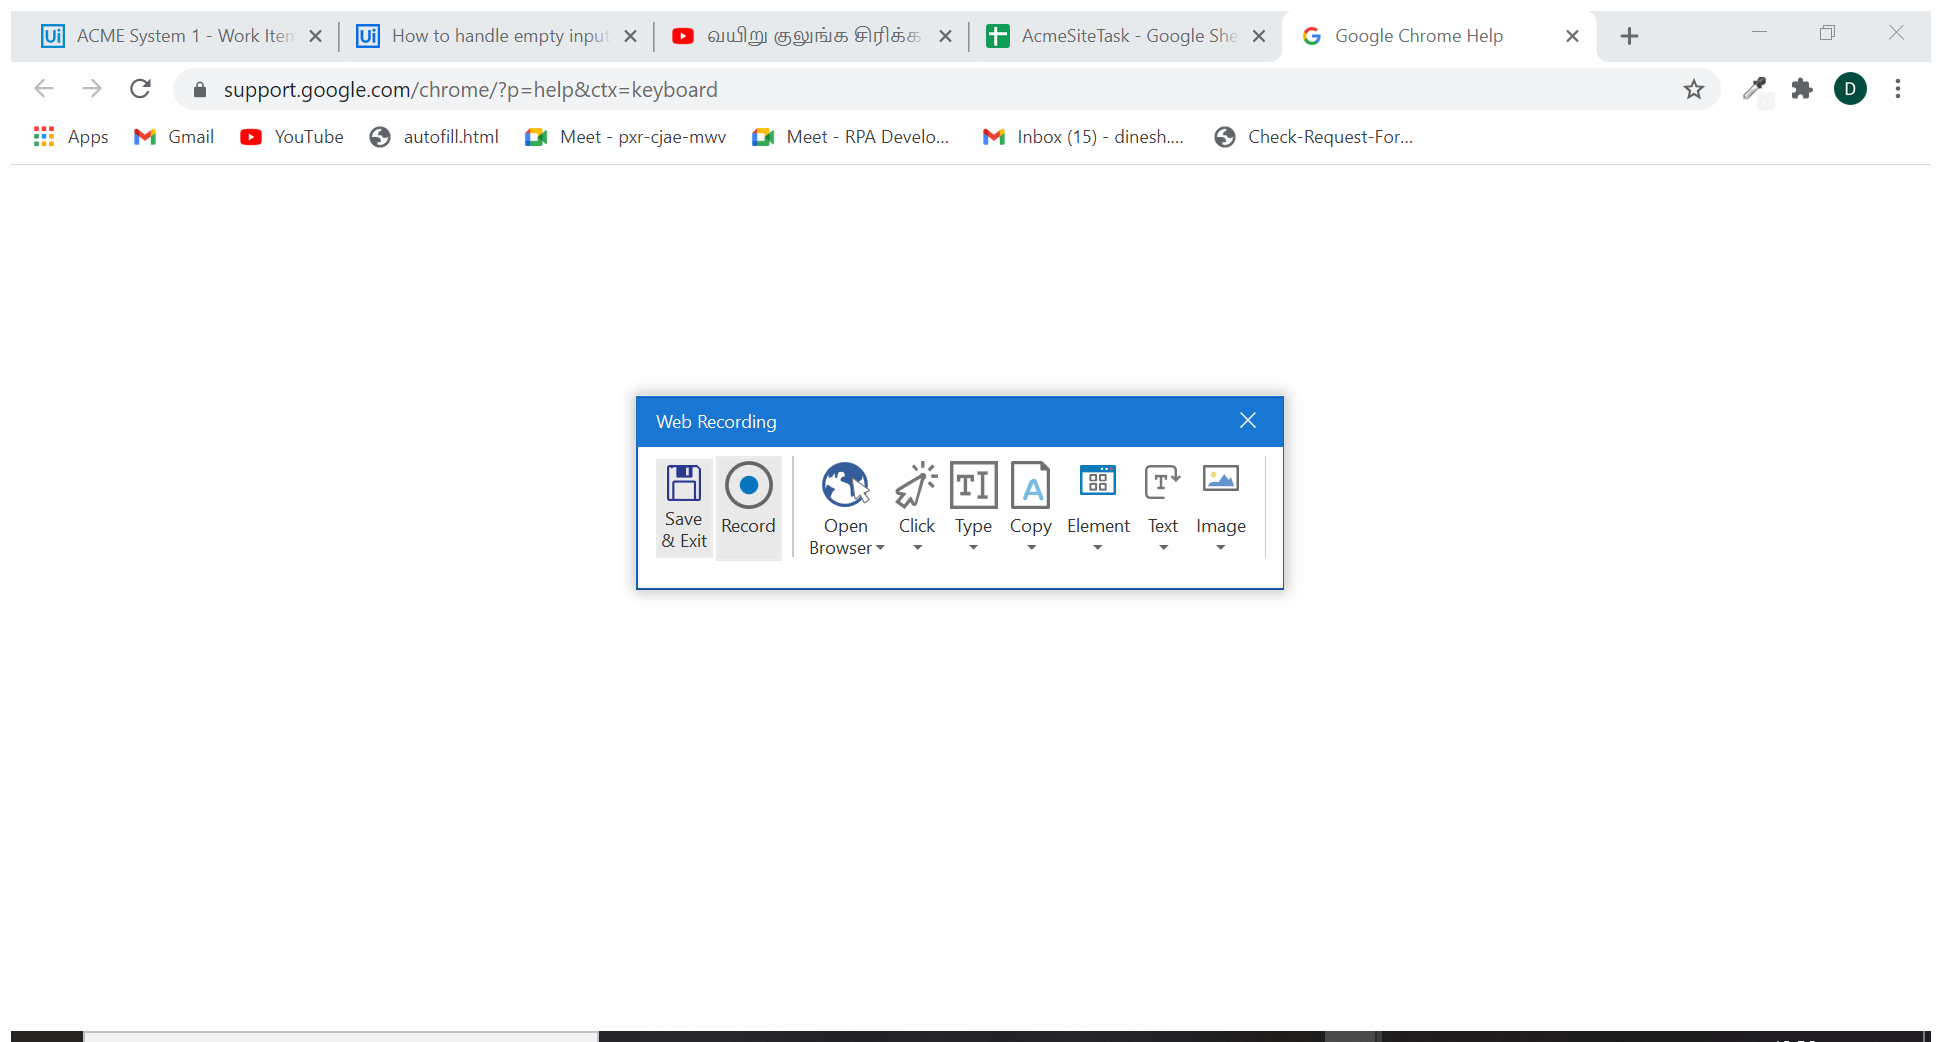
Workflow: check

Step 1: Attach Browser 'ACMESyste Page' in window 'ACME System 1 - Work Items' (chrome.exe)

Step 2: click on the button 'Update Work Item' (no picture)

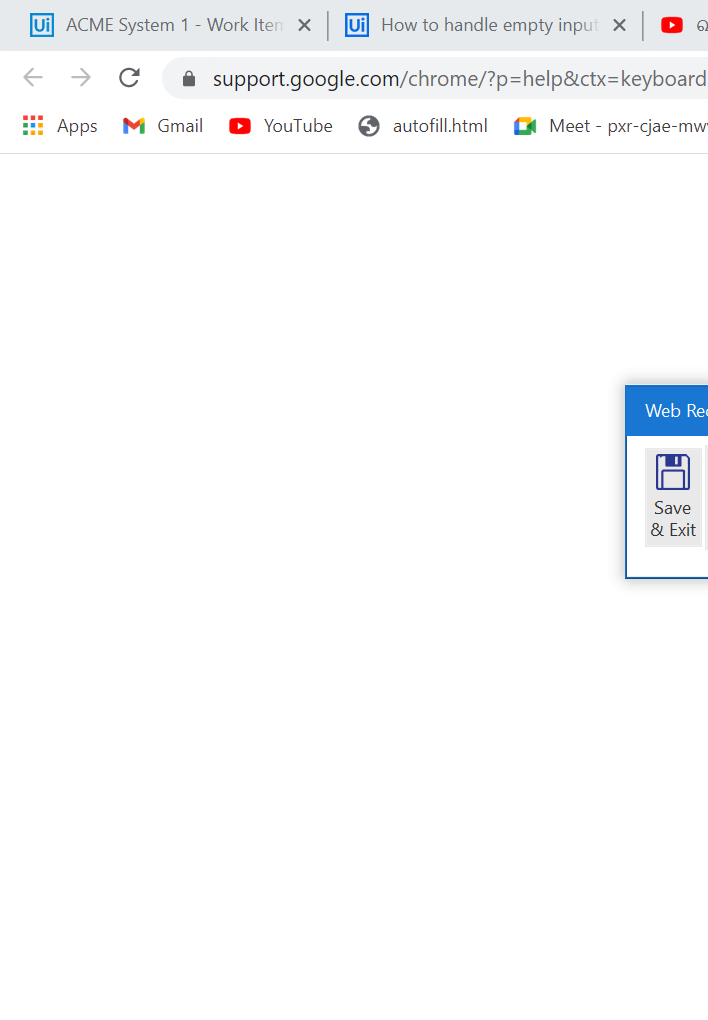
Step 3: Attach Browser 'ACMESyste Page' in window 'ACME System 1' (chrome.exe)

Step 4: click on the button (no picture)

Step 5: click on the link 'Completed' (no picture)

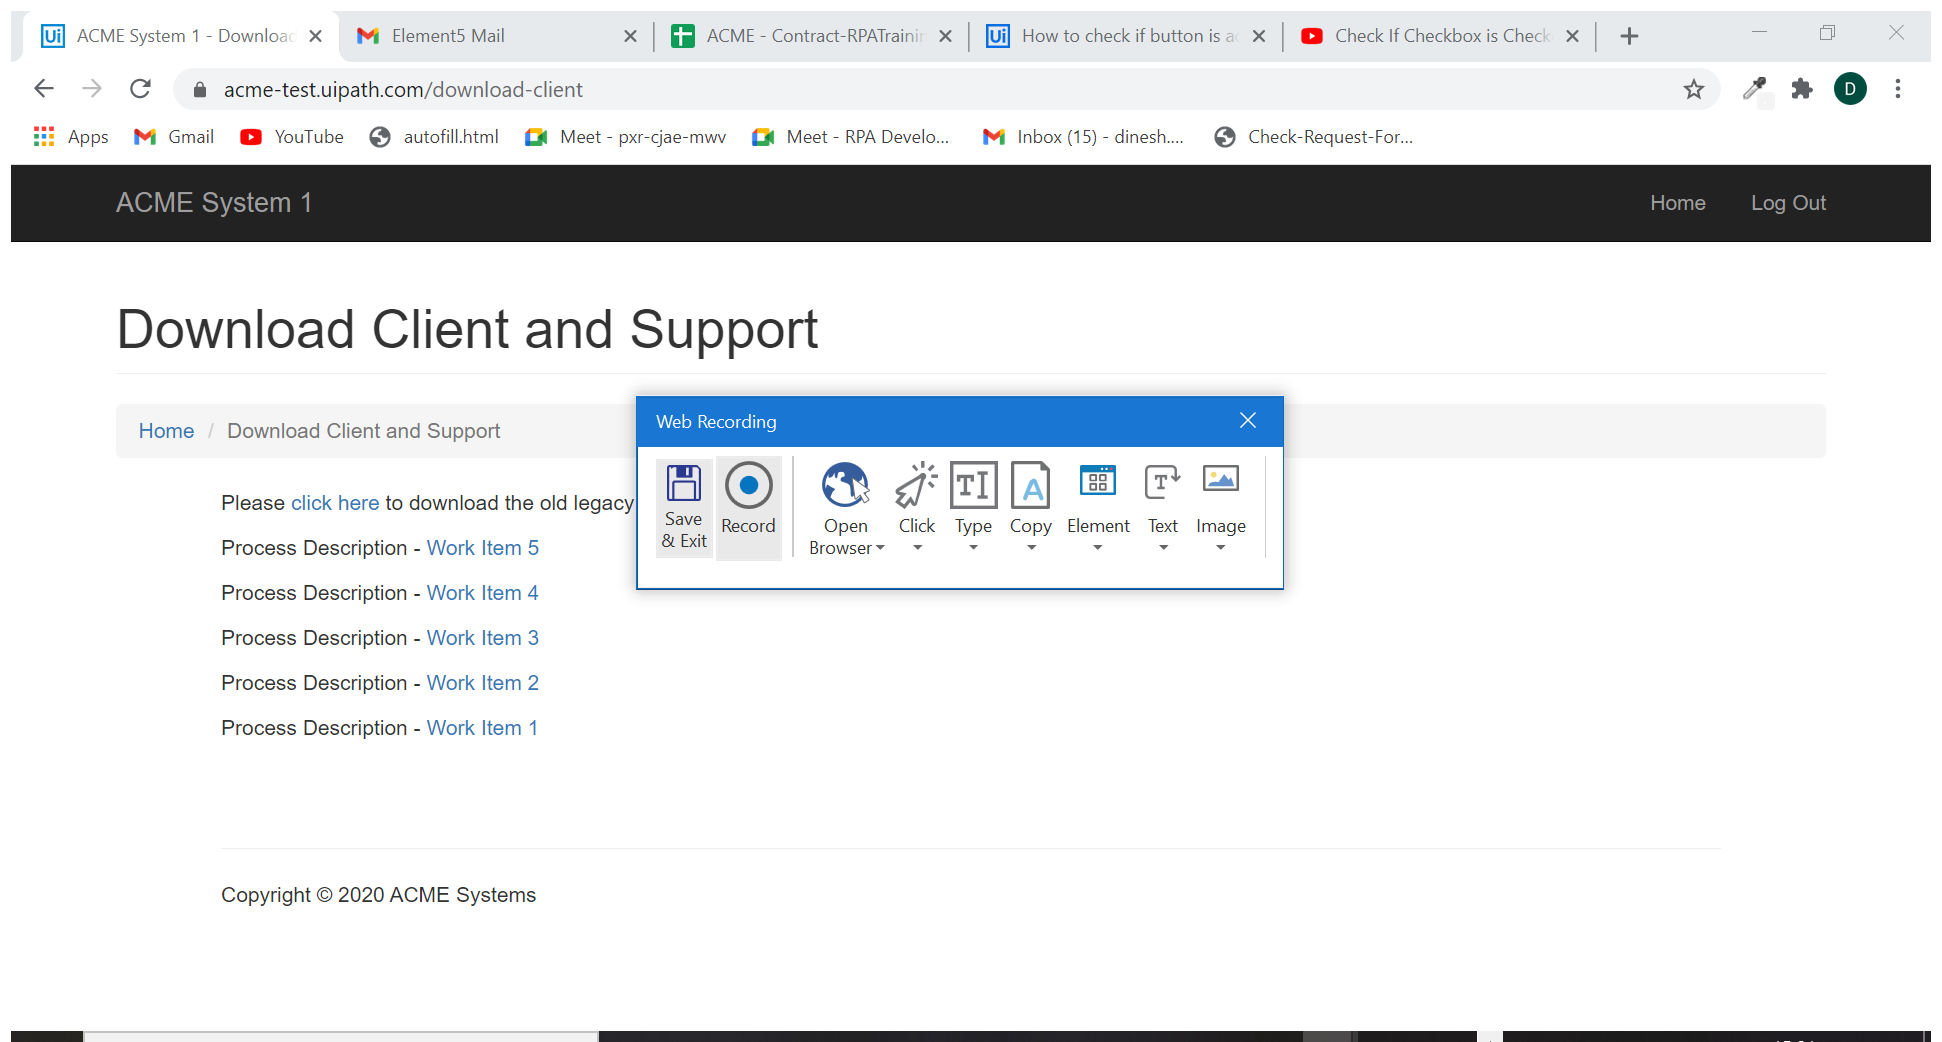
Step 6: Attach Browser 'ACMESyste Page' in window 'ACME System 1 - Dashboard' (chrome.exe)

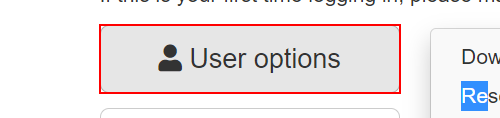
Step 7: click on the button 'User options'

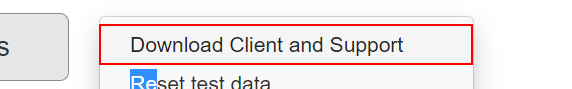
Step 8: click on the link 'Download Client and Support'